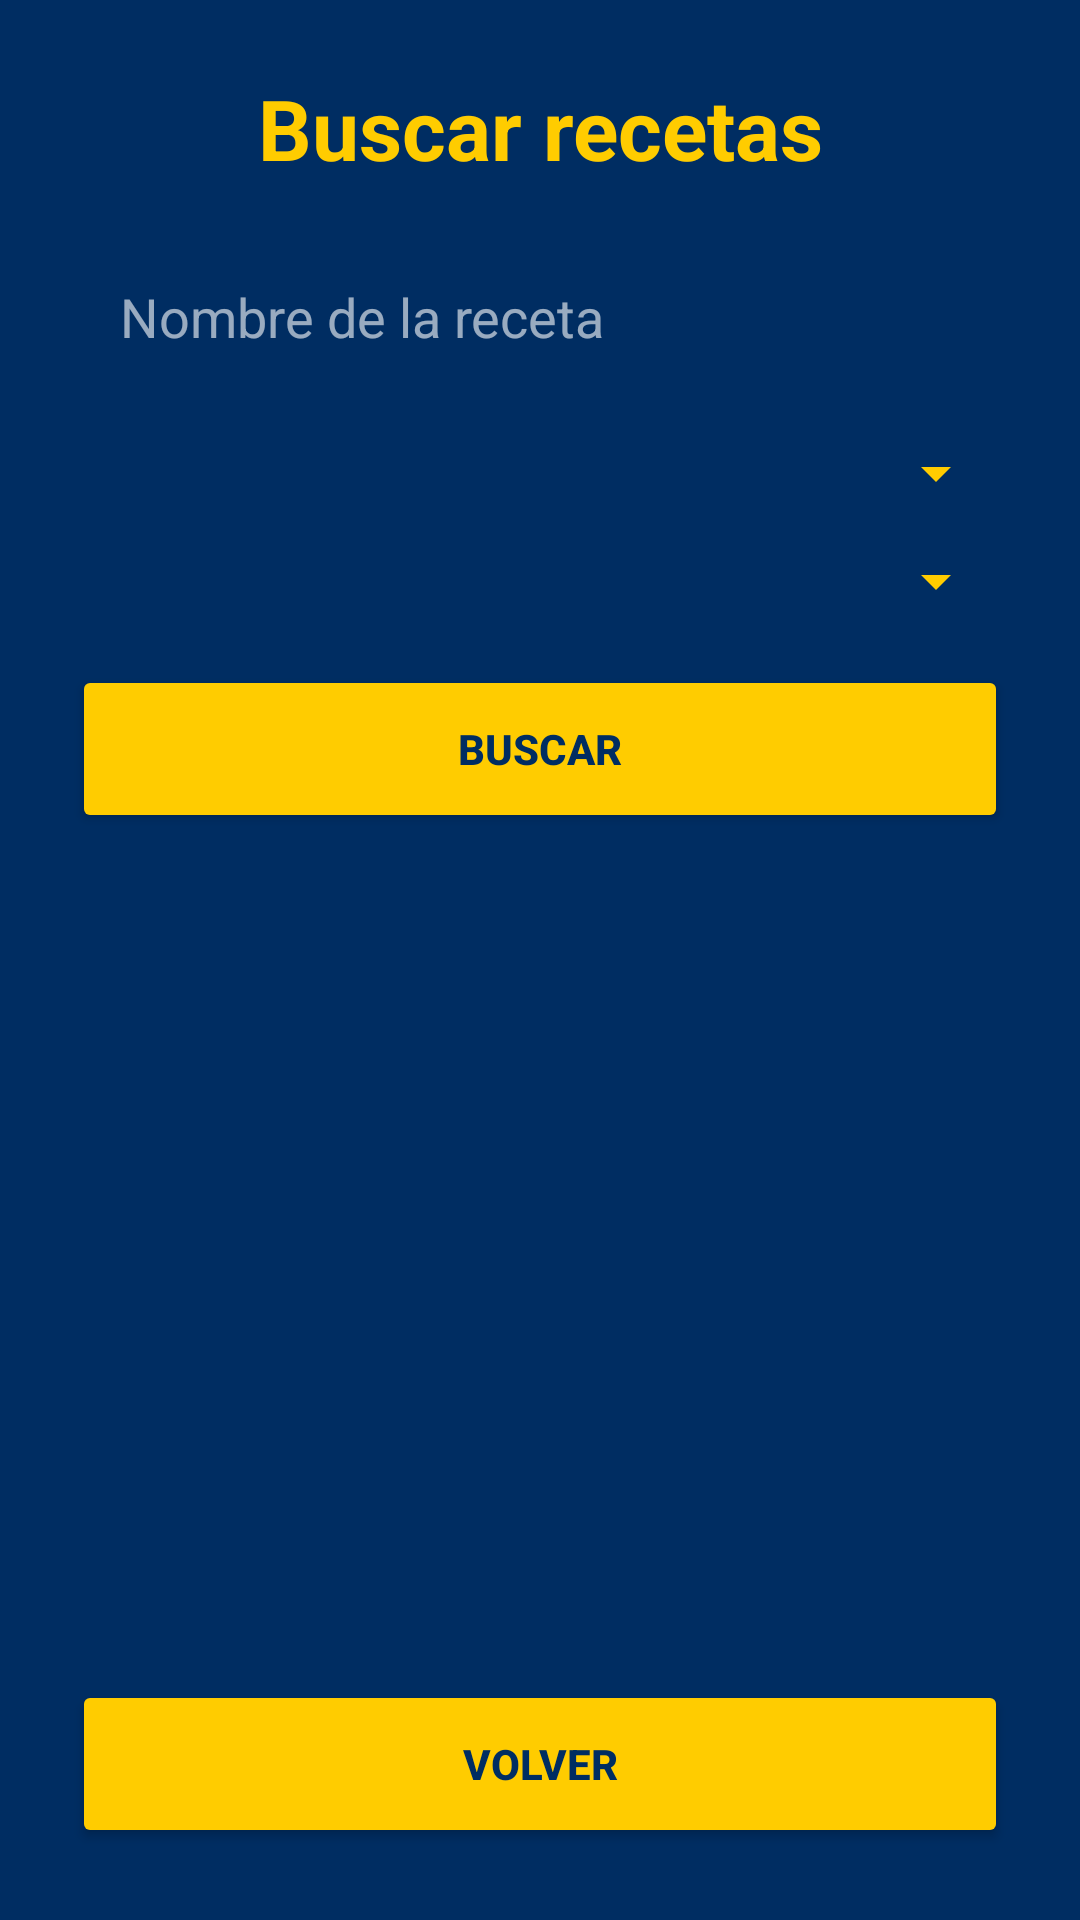

The Android layout XML behind this screen, and the referenced resources:
<!-- AndroidManifest.xml: application theme Theme.ObligatorioAppsMoviles -->
<!-- res/layout/activity_buscar_recetas.xml -->
<?xml version="1.0" encoding="utf-8"?>
<LinearLayout
    xmlns:android="http://schemas.android.com/apk/res/android"
    android:layout_width="match_parent"
    android:layout_height="match_parent"
    android:orientation="vertical"
    android:fitsSystemWindows="true"
    android:background="@color/boca_azul">

    <LinearLayout
        android:layout_width="match_parent"
        android:layout_height="match_parent"
        android:orientation="vertical"
        android:padding="24dp">

        <TextView
            android:layout_width="match_parent"
            android:layout_height="wrap_content"
            android:text="@string/titulo_buscar"
            android:textColor="@color/boca_oro"
            android:textStyle="bold"
            android:textSize="28sp"
            android:gravity="center"
            android:layout_marginBottom="16dp"/>

        <EditText
            android:id="@+id/edtBuscar"
            android:layout_width="match_parent"
            android:layout_height="wrap_content"
            android:hint="@string/hint_buscar"
            android:inputType="text"
            android:maxLines="1"
            android:padding="16dp"
            android:textColor="@color/white"
            android:textColorHint="#99FFFFFF"
            android:background="@color/boca_azul_tarjeta"/>

        <Spinner
            android:id="@+id/spnCategoriaBuscar"
            android:layout_width="match_parent"
            android:layout_height="wrap_content"
            android:layout_marginTop="12dp"
            android:padding="8dp"
            android:backgroundTint="@color/boca_oro"/>

        <Spinner
            android:id="@+id/spnAreaBuscar"
            android:layout_width="match_parent"
            android:layout_height="wrap_content"
            android:layout_marginTop="12dp"
            android:padding="8dp"
            android:backgroundTint="@color/boca_oro"/>

        <Button
            android:id="@+id/btnBuscar"
            android:layout_width="match_parent"
            android:layout_height="56dp"
            android:layout_marginTop="16dp"
            android:text="@string/buscar"
            android:textColor="@color/boca_azul"
            android:textStyle="bold"
            android:backgroundTint="@color/boca_oro"/>

        <ProgressBar
            android:id="@+id/progresoBuscar"
            android:layout_width="wrap_content"
            android:layout_height="wrap_content"
            android:layout_gravity="center_horizontal"
            android:layout_marginTop="24dp"
            android:visibility="gone"/>

        <TextView
            android:id="@+id/txtSinResultados"
            android:layout_width="match_parent"
            android:layout_height="wrap_content"
            android:layout_marginTop="24dp"
            android:text="@string/sin_resultados"
            android:textColor="@color/white"
            android:textSize="16sp"
            android:gravity="center"
            android:visibility="gone"/>

        <androidx.recyclerview.widget.RecyclerView
            android:id="@+id/recyclerResultados"
            android:layout_width="match_parent"
            android:layout_height="0dp"
            android:layout_marginTop="16dp"
            android:layout_weight="1"/>

        <Button
            android:id="@+id/btnVolverBuscar"
            android:layout_width="match_parent"
            android:layout_height="56dp"
            android:layout_marginTop="16dp"
            android:text="@string/volver"
            android:textColor="@color/boca_azul"
            android:textStyle="bold"
            android:backgroundTint="@color/boca_oro"/>

    </LinearLayout>

</LinearLayout>
<!-- resources referenced by this layout -->
<resources>
  <color name="boca_azul">#002D62</color>
  <color name="boca_oro">#FFCC00</color>
  <color name="white">#FFFFFFFF</color>
  <string name="buscar">Buscar</string>
  <string name="hint_buscar">Nombre de la receta</string>
  <string name="sin_resultados">No se encontraron recetas</string>
  <string name="titulo_buscar">Buscar recetas</string>
  <string name="volver">Volver</string>
  <style name="Theme.ObligatorioAppsMoviles" parent="Theme.MaterialComponents.DayNight.DarkActionBar">
          
          <item name="colorPrimary">@color/purple_500</item>
          <item name="colorPrimaryVariant">@color/purple_700</item>
          <item name="colorOnPrimary">@color/white</item>
          
          <item name="colorSecondary">@color/teal_200</item>
          <item name="colorSecondaryVariant">@color/teal_700</item>
          <item name="colorOnSecondary">@color/black</item>
          
          <item name="android:statusBarColor">?attr/colorPrimaryVariant</item>
          
      </style>
  <color name="purple_500">#FF6200EE</color>
  <color name="purple_700">#FF3700B3</color>
  <color name="teal_200">#FF03DAC5</color>
  <color name="teal_700">#FF018786</color>
  <color name="black">#FF000000</color>
</resources>
